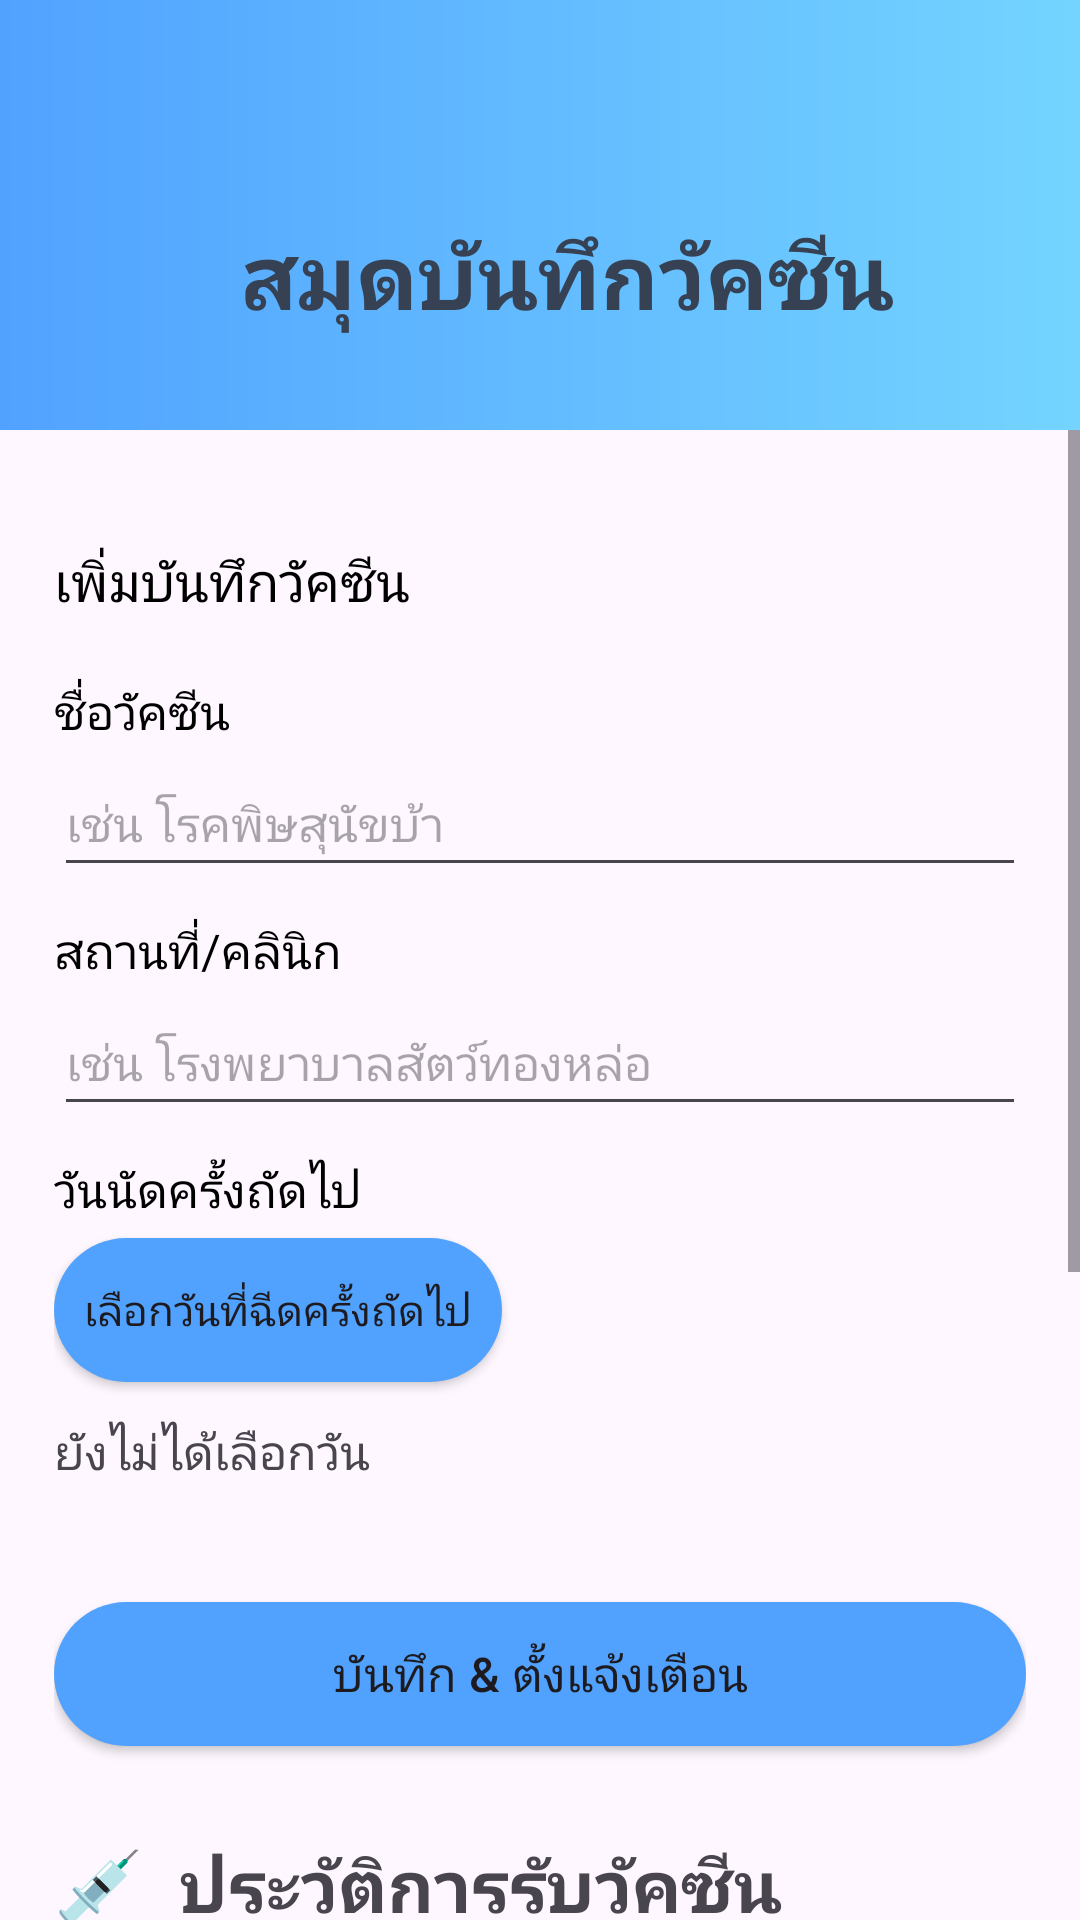

Produce the Android XML layout that renders to this screen, including the resource entries it uses.
<!-- AndroidManifest.xml: application theme Theme.Material3.DayNight.NoActionBar -->
<!-- res/layout/activity_vaccine.xml -->
<?xml version="1.0" encoding="utf-8"?>
<LinearLayout xmlns:android="http://schemas.android.com/apk/res/android"
    android:layout_width="match_parent"
    android:layout_height="match_parent"
    android:orientation="vertical">

    <LinearLayout
        android:layout_width="match_parent"
        android:layout_height="wrap_content"
        android:background="@drawable/shape_bg_vac"
        android:gravity="center_vertical"
        android:orientation="horizontal">

        <ImageButton
            android:id="@+id/btnBack"
            android:layout_width="30dp"
            android:layout_height="30dp"
            android:layout_marginStart="40dp"
            android:layout_marginTop="22dp"
            android:background="@android:color/transparent"
            android:scaleType="fitCenter"
            android:src="@drawable/back" />

        <TextView
            android:layout_width="match_parent"
            android:layout_height="wrap_content"
            android:layout_marginTop="20dp"
            android:paddingStart="10dp"
            android:paddingTop="41dp"
            android:paddingBottom="41dp"
            android:text="@string/vaccine_title"
            android:textColor="#364153"
            android:textSize="30sp"
            android:textStyle="bold" />

    </LinearLayout>

    <ScrollView
        android:layout_width="match_parent"
        android:layout_height="1046dp"
        android:layout_weight="1"
        android:clipToPadding="false"
        android:paddingBottom="16dp">

        <LinearLayout
            android:layout_width="match_parent"
            android:layout_height="wrap_content"
            android:orientation="vertical"
            android:padding="18dp">

            <TextView
                android:id="@+id/tvMessage"
                android:layout_width="match_parent"
                android:layout_height="wrap_content"
                android:layout_gravity="left"
                android:layout_marginTop="20dp"
                android:paddingBottom="20dp"
                android:text="เพิ่มบันทึกวัคซีน"
                android:textColor="@android:color/black"
                android:textSize="18sp" />

            <TextView
                android:id="@+id/tvNameVaccine"
                android:layout_width="match_parent"
                android:layout_height="wrap_content"
                android:layout_gravity="left"
                android:paddingBottom="5dp"
                android:text="ชื่อวัคซีน"
                android:textColor="@android:color/black"
                android:textSize="16sp" />

            <EditText
                android:id="@+id/etNameVac"
                android:layout_width="match_parent"
                android:layout_height="wrap_content"
                android:gravity="left"
                android:hint="เช่น โรคพิษสุนัขบ้า"
                android:paddingBottom="10dp"
                android:textSize="16sp" />

            <TextView
                android:id="@+id/tvLocation"
                android:layout_width="match_parent"
                android:layout_height="wrap_content"
                android:layout_gravity="left"
                android:paddingTop="10dp"
                android:paddingBottom="5dp"
                android:text="สถานที่/คลินิก"
                android:textColor="@android:color/black"
                android:textSize="16sp" />

            <EditText
                android:id="@+id/etLocation"
                android:layout_width="match_parent"
                android:layout_height="wrap_content"
                android:gravity="left"
                android:hint="เช่น โรงพยาบาลสัตว์ทองหล่อ"
                android:paddingBottom="10dp"
                android:textSize="16sp" />

            <TextView
                android:id="@+id/tvDate"
                android:layout_width="match_parent"
                android:layout_height="wrap_content"
                android:layout_gravity="left"
                android:paddingTop="10dp"
                android:paddingBottom="5dp"
                android:text="วันนัดครั้งถัดไป"
                android:textColor="@android:color/black"
                android:textSize="16sp" />

            <Button
                android:id="@+id/btnPickDate"
                android:layout_width="wrap_content"
                android:layout_height="wrap_content"
                android:background="@drawable/selector_btn_bg_vac"
                android:text="เลือกวันที่ฉีดครั้งถัดไป" />

            <TextView
                android:id="@+id/tvChosenDate"
                android:layout_width="wrap_content"
                android:layout_height="wrap_content"
                android:layout_marginTop="12dp"
                android:text="ยังไม่ได้เลือกวัน"
                android:textSize="16sp" />

            <TextView
                android:id="@+id/tvCountdown"
                android:layout_width="wrap_content"
                android:layout_height="wrap_content"
                android:layout_marginTop="4dp"
                android:text="" />

            <Button
                android:id="@+id/btnSaveDate"
                android:layout_width="match_parent"
                android:layout_height="wrap_content"
                android:background="@drawable/selector_btn_bg_vac"
                android:textSize="16sp"
                android:layout_marginTop="16dp"
                android:text="บันทึก &amp; ตั้งแจ้งเตือน" />

            <TextView
                android:layout_width="match_parent"
                android:layout_height="wrap_content"
                android:layout_marginTop="30dp"
                android:text="💉  ประวัติการรับวัคซีน"
                android:textSize="24sp"
                android:textStyle="bold" />

            
            <LinearLayout
                android:layout_width="match_parent"
                android:layout_height="wrap_content"
                android:layout_gravity="center"
                android:layout_marginTop="15dp"
                android:background="@drawable/shape_bg_carddetail_vac"
                android:orientation="horizontal"
                android:padding="15dp">

                <LinearLayout
                    android:layout_width="225dp"
                    android:layout_height="wrap_content"
                    android:layout_gravity="center"
                    android:layout_marginStart="15dp"
                    android:orientation="vertical">

                    <TextView
                        android:layout_width="match_parent"
                        android:layout_height="wrap_content"
                        android:textSize="20sp"
                        android:text="วัคซีนป้องกันพิษสุนัขบ้า"/>

                    <TextView
                        android:layout_width="match_parent"
                        android:layout_height="wrap_content"
                        android:layout_marginTop="5dp"
                        android:layout_marginBottom="5dp"
                        android:paddingTop="5dp"
                        android:text="วันที่ฉีด : 15/07/2568"
                        android:textSize="14sp" />

                    <TextView
                        android:layout_width="match_parent"
                        android:layout_height="wrap_content"
                        android:layout_marginBottom="5dp"
                        android:paddingTop="5dp"
                        android:text="นัดครั้งถัดไป : 15/09/2568"
                        android:textSize="14sp" />

                    <TextView
                        android:layout_width="match_parent"
                        android:layout_height="wrap_content"
                        android:layout_marginBottom="5dp"
                        android:paddingTop="5dp"
                        android:text="สถานที่ : โรงพยาบาลสัตว์ทองหล่อ"
                        android:textSize="14sp" />

                </LinearLayout>

                <ImageButton
                    android:layout_width="28dp"
                    android:layout_height="28dp"
                    android:layout_marginTop="22dp"
                    android:layout_marginStart="105dp"
                    android:layout_gravity="end"
                    android:background="@android:color/transparent"
                    android:src="@drawable/bin"
                    android:scaleType="fitCenter"/>

            </LinearLayout>


            <LinearLayout
                android:layout_width="match_parent"
                android:layout_height="wrap_content"
                android:layout_gravity="center"
                android:layout_marginTop="15dp"
                android:background="@drawable/shape_bg_carddetail_vac"
                android:orientation="horizontal"
                android:padding="15dp">

                <LinearLayout
                    android:layout_width="225dp"
                    android:layout_height="wrap_content"
                    android:layout_gravity="center"
                    android:layout_marginStart="15dp"
                    android:orientation="vertical">

                    <TextView
                        android:layout_width="match_parent"
                        android:layout_height="wrap_content"
                        android:textSize="20sp"
                        android:text="วัคซีนรวม"/>

                    <TextView
                        android:layout_width="match_parent"
                        android:layout_height="wrap_content"
                        android:layout_marginTop="5dp"
                        android:layout_marginBottom="5dp"
                        android:paddingTop="5dp"
                        android:text="วันที่ฉีด : 18/07/2568"
                        android:textSize="14sp" />

                    <TextView
                        android:layout_width="match_parent"
                        android:layout_height="wrap_content"
                        android:layout_marginBottom="5dp"
                        android:paddingTop="5dp"
                        android:text="นัดครั้งถัดไป : 15/12/2568"
                        android:textSize="14sp" />

                    <TextView
                        android:layout_width="match_parent"
                        android:layout_height="wrap_content"
                        android:layout_marginBottom="5dp"
                        android:paddingTop="5dp"
                        android:text="สถานที่ : โรงพยาบาลสัตว์ทองหล่อ"
                        android:textSize="14sp" />

                </LinearLayout>

                <ImageButton
                    android:layout_width="28dp"
                    android:layout_height="28dp"
                    android:layout_marginTop="22dp"
                    android:layout_marginStart="105dp"
                    android:layout_gravity="end"
                    android:background="@android:color/transparent"
                    android:src="@drawable/bin"
                    android:scaleType="fitCenter"/>

            </LinearLayout>
        </LinearLayout>
    </ScrollView>
</LinearLayout>
<!-- resources referenced by this layout -->
<resources>
  <!-- drawable selector_btn_bg_vac (drawable) -->
  <?xml version="1.0" encoding="utf-8"?>
  <selector xmlns:android="http://schemas.android.com/apk/res/android">
  
      <item android:drawable="@drawable/shape_btn_bg_vac_pressed"
          android:state_pressed="true"/>
      <item android:drawable="@drawable/shape_btn_bg_vac_normal"/>
  
  </selector>
  <!-- drawable shape_bg_carddetail_vac (drawable) -->
  <?xml version="1.0" encoding="utf-8"?>
  <shape xmlns:android="http://schemas.android.com/apk/res/android">
  
      <solid
          android:color="#DFF2FE"/>
  
      <corners
          android:radius="20dp"/>
  
  </shape>
  <!-- drawable shape_bg_vac (drawable) -->
  <?xml version="1.0" encoding="utf-8"?>
  <shape xmlns:android="http://schemas.android.com/apk/res/android">
  
      <gradient
          android:startColor="#51A2FF"
          android:endColor="#74D4FF"/>
  
  </shape>
  <string name="vaccine_title">สมุดบันทึกวัคซีน</string>
  <!-- drawable shape_btn_bg_vac_pressed (drawable) -->
  <?xml version="1.0" encoding="utf-8"?>
  <shape xmlns:android="http://schemas.android.com/apk/res/android">
  
      <solid android:color="#2B7FFF" />
      <corners android:radius="100dp" />
      <padding
          android:bottom="10dp"
          android:left="10dp"
          android:right="10dp"
          android:top="10dp" />
  
  </shape>
  <!-- drawable shape_btn_bg_vac_normal (drawable) -->
  <?xml version="1.0" encoding="utf-8"?>
  <shape xmlns:android="http://schemas.android.com/apk/res/android">
  
      <solid android:color="#51A2FF" />
      <corners android:radius="100dp" />
      <padding
          android:bottom="10dp"
          android:left="10dp"
          android:right="10dp"
          android:top="10dp" />
  
  </shape>
</resources>
